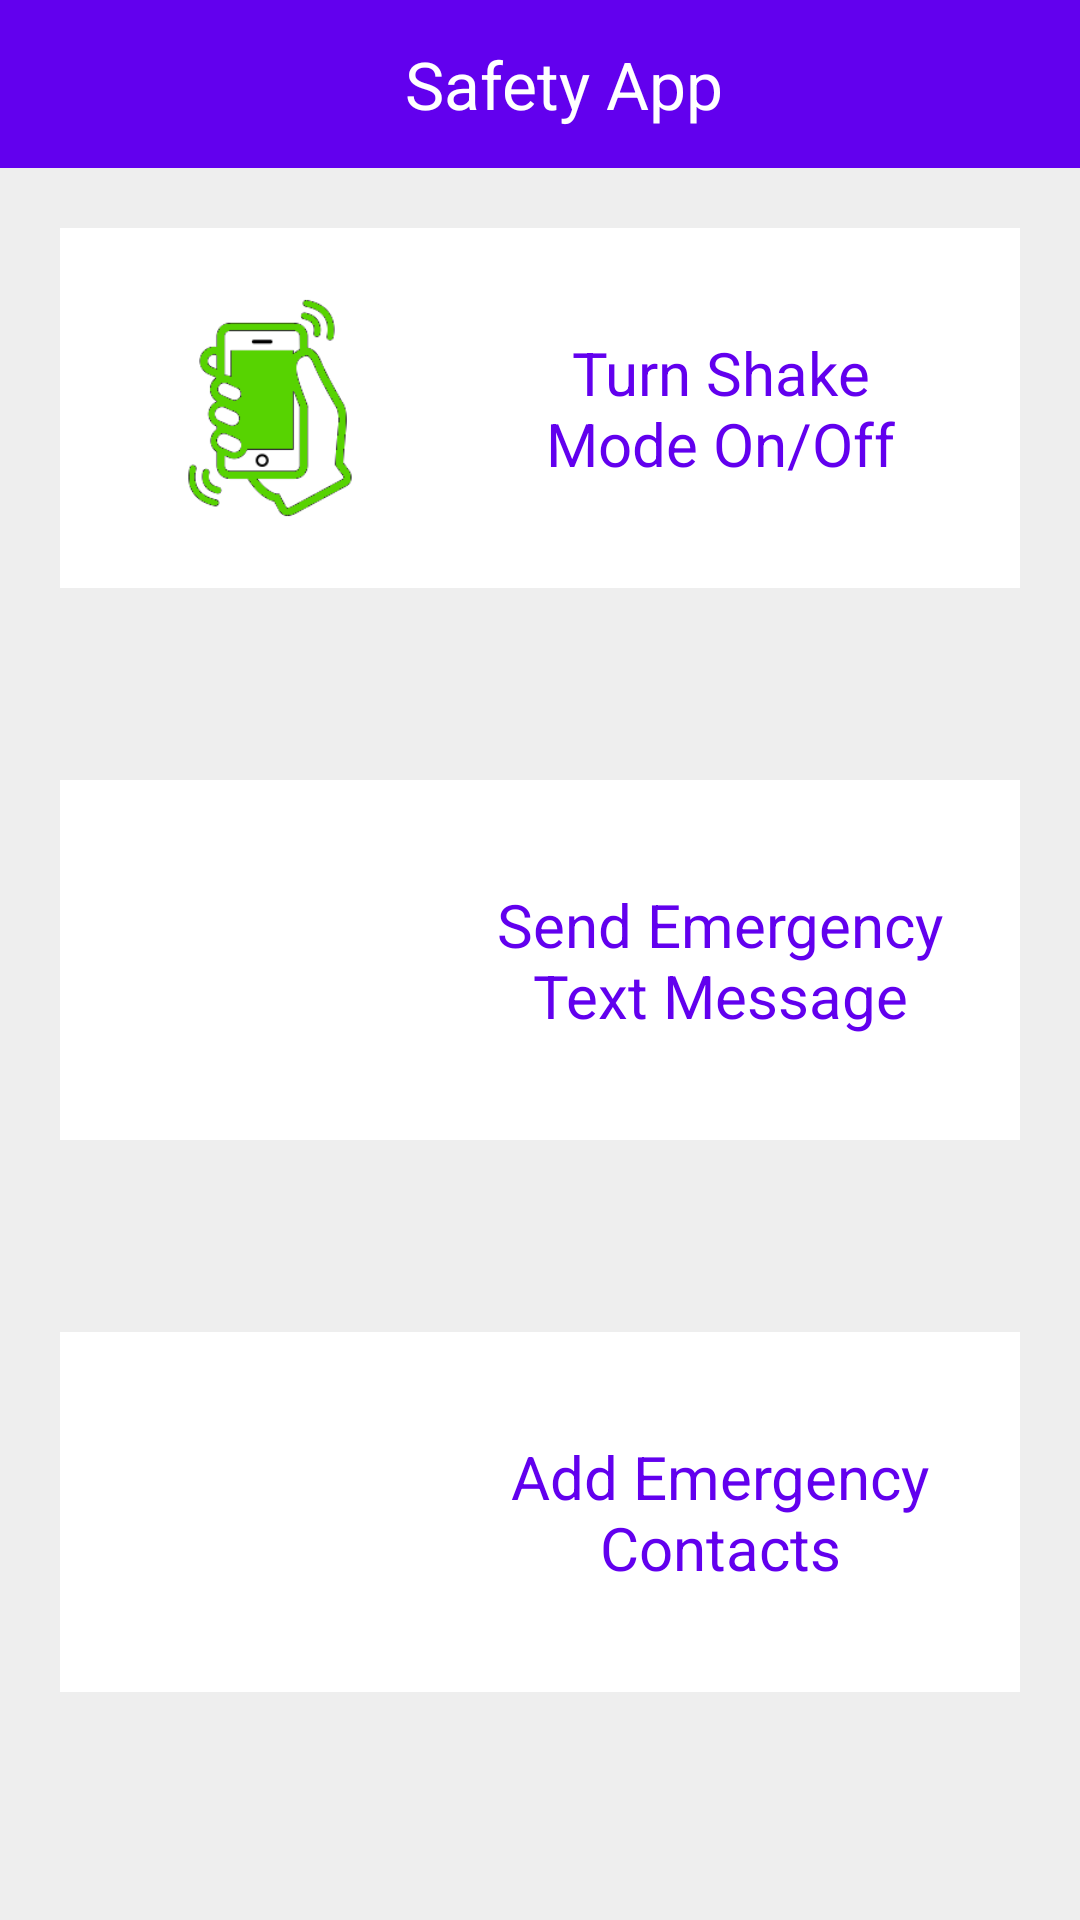

Reconstruct the res/layout file that produces this screen, plus the resources it refers to.
<!-- AndroidManifest.xml: application theme AppTheme -->
<!-- res/layout/activity_main.xml -->
<?xml version="1.0" encoding="utf-8"?>
<RelativeLayout xmlns:android="http://schemas.android.com/apk/res/android"
    xmlns:tools="http://schemas.android.com/tools"
    android:layout_width="match_parent"
    android:layout_height="match_parent"
    android:background="#eee"
    tools:context="com.nothing.contacts.MainActivity">

    <include
        android:id="@+id/app_bar"
        layout="@layout/app_bar"
        android:layout_width="match_parent"
        android:layout_height="wrap_content" />

    <TextView
        android:id="@+id/tv1"
        android:layout_width="match_parent"
        android:layout_height="120dp"
        android:layout_below="@+id/app_bar"
        android:layout_marginLeft="20dp"
        android:layout_marginRight="20dp"
        android:layout_marginTop="20dp"
        android:background="#fff"
        android:onClick="shakeClick" />

    <TextView
        android:layout_width="150dp"
        android:layout_height="80dp"
        android:layout_below="@+id/app_bar"
        android:layout_marginRight="45dp"
        android:layout_marginTop="40dp"
        android:gravity="center"
        android:layout_alignParentRight="true"
        android:text="Turn Shake Mode On/Off"
        android:textColor="@color/colorPrimary"
        android:textSize="20dp" />

    <Button
        android:id="@+id/shakeButton"
        android:layout_width="80dp"
        android:layout_height="80dp"
        android:layout_below="@+id/app_bar"
        android:layout_marginLeft="50dp"
        android:layout_marginTop="40dp"
        android:background="@drawable/shakeg" />

    <TextView
        android:id="@+id/tv2"
        android:layout_width="match_parent"
        android:layout_height="120dp"
        android:layout_centerInParent="true"
        android:layout_marginLeft="20dp"
        android:layout_marginRight="20dp"
        android:background="#fff"
        android:onClick="messageClick" />

    <TextView
        android:layout_width="160dp"
        android:layout_height="80dp"
        android:layout_centerVertical="true"
        android:layout_marginRight="40dp"
        android:gravity="center"
        android:layout_alignParentRight="true"
        android:text="Send Emergency Text Message"
        android:textColor="@color/colorPrimary"
        android:textSize="20dp" />

    <Button
        android:id="@+id/messageButton"
        android:layout_width="80dp"
        android:layout_height="80dp"
        android:layout_centerVertical="true"
        android:layout_marginLeft="50dp"
        android:background="@drawable/sms" />

    <TextView
        android:id="@+id/tv3"
        android:layout_width="match_parent"
        android:layout_height="120dp"
        android:layout_alignParentBottom="true"
        android:layout_marginBottom="76dp"
        android:layout_marginLeft="20dp"
        android:layout_marginRight="20dp"
        android:background="#fff"
        android:onClick="contactsClick" />

    <TextView
        android:layout_width="160dp"
        android:layout_height="80dp"
        android:layout_alignParentBottom="true"
        android:layout_alignParentRight="true"
        android:layout_marginBottom="96dp"
        android:layout_marginRight="40dp"
        android:gravity="center"
        android:text="Add Emergency Contacts"
        android:textColor="@color/colorPrimary"
        android:textSize="20dp" />

    <Button
        android:id="@+id/buttooon"
        android:layout_width="60dp"
        android:layout_height="60dp"
        android:layout_alignParentBottom="true"
        android:layout_marginBottom="106dp"
        android:layout_marginLeft="60dp"
        android:background="@drawable/contacts" />

</RelativeLayout>
<!-- res/layout/app_bar.xml (included above) -->
<?xml version="1.0" encoding="utf-8"?>
<android.support.v7.widget.Toolbar xmlns:android="http://schemas.android.com/apk/res/android"
    xmlns:app="http://schemas.android.com/apk/res-auto"
    android:layout_width="match_parent"
    android:layout_height="wrap_content"
    android:background="@color/colorPrimary"
    app:theme="@style/MyCustomToolBarTheme"
    app:popupTheme="@style/ThemeOverlay.AppCompat.Light">

    <TextView
        android:layout_width="match_parent"
        android:layout_height="wrap_content"
        android:text="Safety App"
        android:gravity="center"
        android:textSize="22dp"
        android:textColor="#fff"/>

</android.support.v7.widget.Toolbar>
<!-- resources referenced by this layout -->
<resources>
  <!-- drawable shakeg: png bitmap (drawable, 4652 bytes) -->
  <style name="MyCustomToolBarTheme" parent="ThemeOverlay.AppCompat.Dark">
          <item name="android:textColorPrimary">#FFFFFF</item>
          <item name="android:textColorSecondary">#FFFFFF</item>
      </style>
  <style name="AppTheme" parent="Theme.AppCompat.Light.NoActionBar">
          
          <item name="colorPrimary">@color/colorPrimary</item>
          <item name="colorPrimaryDark">@color/colorPrimaryDark</item>
          <item name="colorAccent">@color/colorAccent</item>
      </style>
  <!-- not gathered from this repository: default colours our renderer supplied (Android Studio template values) -->
  <color name="colorPrimary">#FF6200EE</color>
  <color name="colorPrimaryDark">#FF3700B3</color>
  <color name="colorAccent">#FF03DAC5</color>
</resources>
